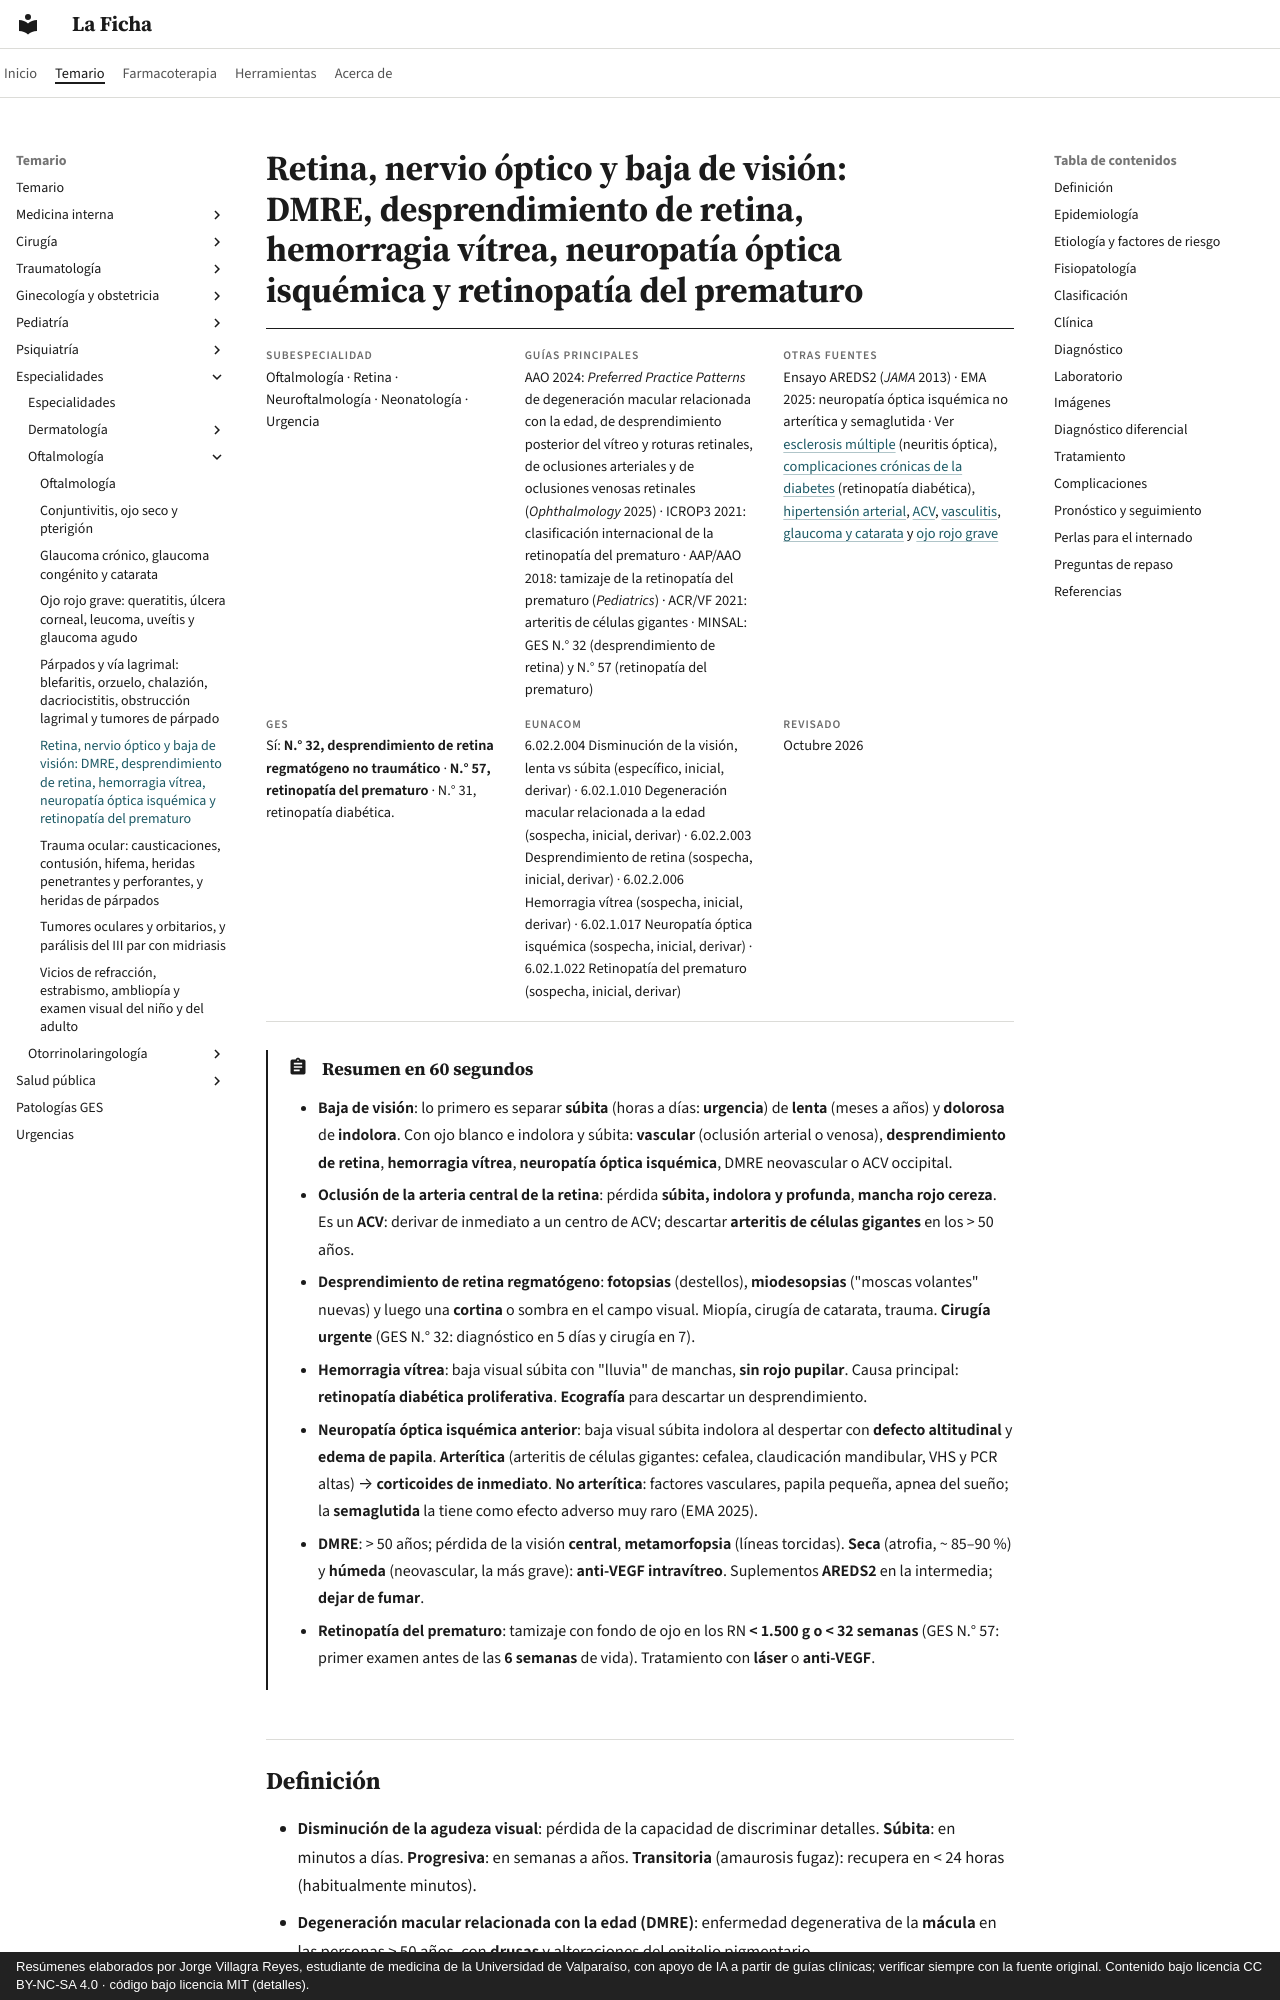

repository: jorgevillagrareyes-dotcom/laficha · page: especialidades/oftalmologia/retina-nervio-optico-y-baja-de-vision.html · generator: mkdocs · copyright: Resúmenes elaborados por Jorge Villagra Reyes, estudiante de medicina de la Universidad de Valparaíso, con apoyo de IA a partir de guías clínicas; verificar siempre con la fuente original. Contenido bajo licencia CC BY-NC-SA 4.0 · código bajo licencia MIT (detalles).

---
tags:
  - Oftalmología
  - Urgencia
  - GES
---

# Retina, nervio óptico y baja de visión: DMRE, desprendimiento de retina, hemorragia vítrea, neuropatía óptica isquémica y retinopatía del prematuro

<div class="ficha" markdown>

**Subespecialidad**
Oftalmología · Retina · Neuroftalmología · Neonatología · Urgencia

**Guías principales**
AAO 2024: *Preferred Practice Patterns* de degeneración macular relacionada con la edad, de desprendimiento posterior del vítreo y roturas retinales, de oclusiones arteriales y de oclusiones venosas retinales (*Ophthalmology* 2025) · ICROP3 2021: clasificación internacional de la retinopatía del prematuro · AAP/AAO 2018: tamizaje de la retinopatía del prematuro (*Pediatrics*) · ACR/VF 2021: arteritis de células gigantes · MINSAL: GES N.° 32 (desprendimiento de retina) y N.° 57 (retinopatía del prematuro)

**Otras fuentes**
Ensayo AREDS2 (*JAMA* 2013) · EMA 2025: neuropatía óptica isquémica no arterítica y semaglutida · Ver [esclerosis múltiple](../../neurologia/esclerosis-multiple.md) (neuritis óptica), [complicaciones crónicas de la diabetes](../../endocrinologia/complicaciones-cronicas-de-la-diabetes.md) (retinopatía diabética), [hipertensión arterial](../../cardiologia/hipertension-arterial.md), [ACV](../../neurologia/accidente-cerebrovascular.md), [vasculitis](../../reumatologia/lupus-y-otras-mesenquimopatias.md), [glaucoma y catarata](glaucoma-y-catarata.md) y [ojo rojo grave](ojo-rojo-queratitis-uveitis-y-glaucoma-agudo.md)

**GES**
Sí: **N.° 32, desprendimiento de retina regmatógeno no traumático** · **N.° 57, retinopatía del prematuro** · N.° 31, retinopatía diabética.

**EUNACOM**
6.02.2.004 Disminución de la visión, lenta vs súbita (específico, inicial, derivar) · 6.02.1.010 Degeneración macular relacionada a la edad (sospecha, inicial, derivar) · 6.02.2.003 Desprendimiento de retina (sospecha, inicial, derivar) · 6.02.2.006 Hemorragia vítrea (sospecha, inicial, derivar) · 6.02.1.017 Neuropatía óptica isquémica (sospecha, inicial, derivar) · 6.02.1.022 Retinopatía del prematuro (sospecha, inicial, derivar)

**Revisado**
Octubre 2026

</div>

!!! abstract "Resumen en 60 segundos"
    - **Baja de visión**: lo primero es separar **súbita** (horas a días: **urgencia**) de **lenta** (meses a años) y **dolorosa** de **indolora**. Con ojo blanco e indolora y súbita: **vascular** (oclusión arterial o venosa), **desprendimiento de retina**, **hemorragia vítrea**, **neuropatía óptica isquémica**, DMRE neovascular o ACV occipital.
    - **Oclusión de la arteria central de la retina**: pérdida **súbita, indolora y profunda**, **mancha rojo cereza**. Es un **ACV**: derivar de inmediato a un centro de ACV; descartar **arteritis de células gigantes** en los > 50 años.
    - **Desprendimiento de retina regmatógeno**: **fotopsias** (destellos), **miodesopsias** ("moscas volantes" nuevas) y luego una **cortina** o sombra en el campo visual. Miopía, cirugía de catarata, trauma. **Cirugía urgente** (GES N.° 32: diagnóstico en 5 días y cirugía en 7).
    - **Hemorragia vítrea**: baja visual súbita con "lluvia" de manchas, **sin rojo pupilar**. Causa principal: **retinopatía diabética proliferativa**. **Ecografía** para descartar un desprendimiento.
    - **Neuropatía óptica isquémica anterior**: baja visual súbita indolora al despertar con **defecto altitudinal** y **edema de papila**. **Arterítica** (arteritis de células gigantes: cefalea, claudicación mandibular, VHS y PCR altas) → **corticoides de inmediato**. **No arterítica**: factores vasculares, papila pequeña, apnea del sueño; la **semaglutida** la tiene como efecto adverso muy raro (EMA 2025).
    - **DMRE**: > 50 años; pérdida de la visión **central**, **metamorfopsia** (líneas torcidas). **Seca** (atrofia, ~ 85–90 %) y **húmeda** (neovascular, la más grave): **anti-VEGF intravítreo**. Suplementos **AREDS2** en la intermedia; **dejar de fumar**.
    - **Retinopatía del prematuro**: tamizaje con fondo de ojo en los RN **< 1.500 g o < 32 semanas** (GES N.° 57: primer examen antes de las **6 semanas** de vida). Tratamiento con **láser** o **anti-VEGF**.
